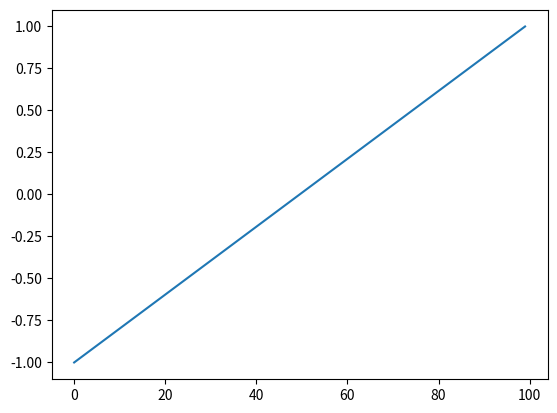

The script that saved this image:
import numpy as np
import matplotlib.pyplot as plt

a = 1 * np.linspace(-1, 1, 100)
b = np.sum(a**2)**(1/2)
print('value is ', b)

plt.plot(a)
plt.show()
